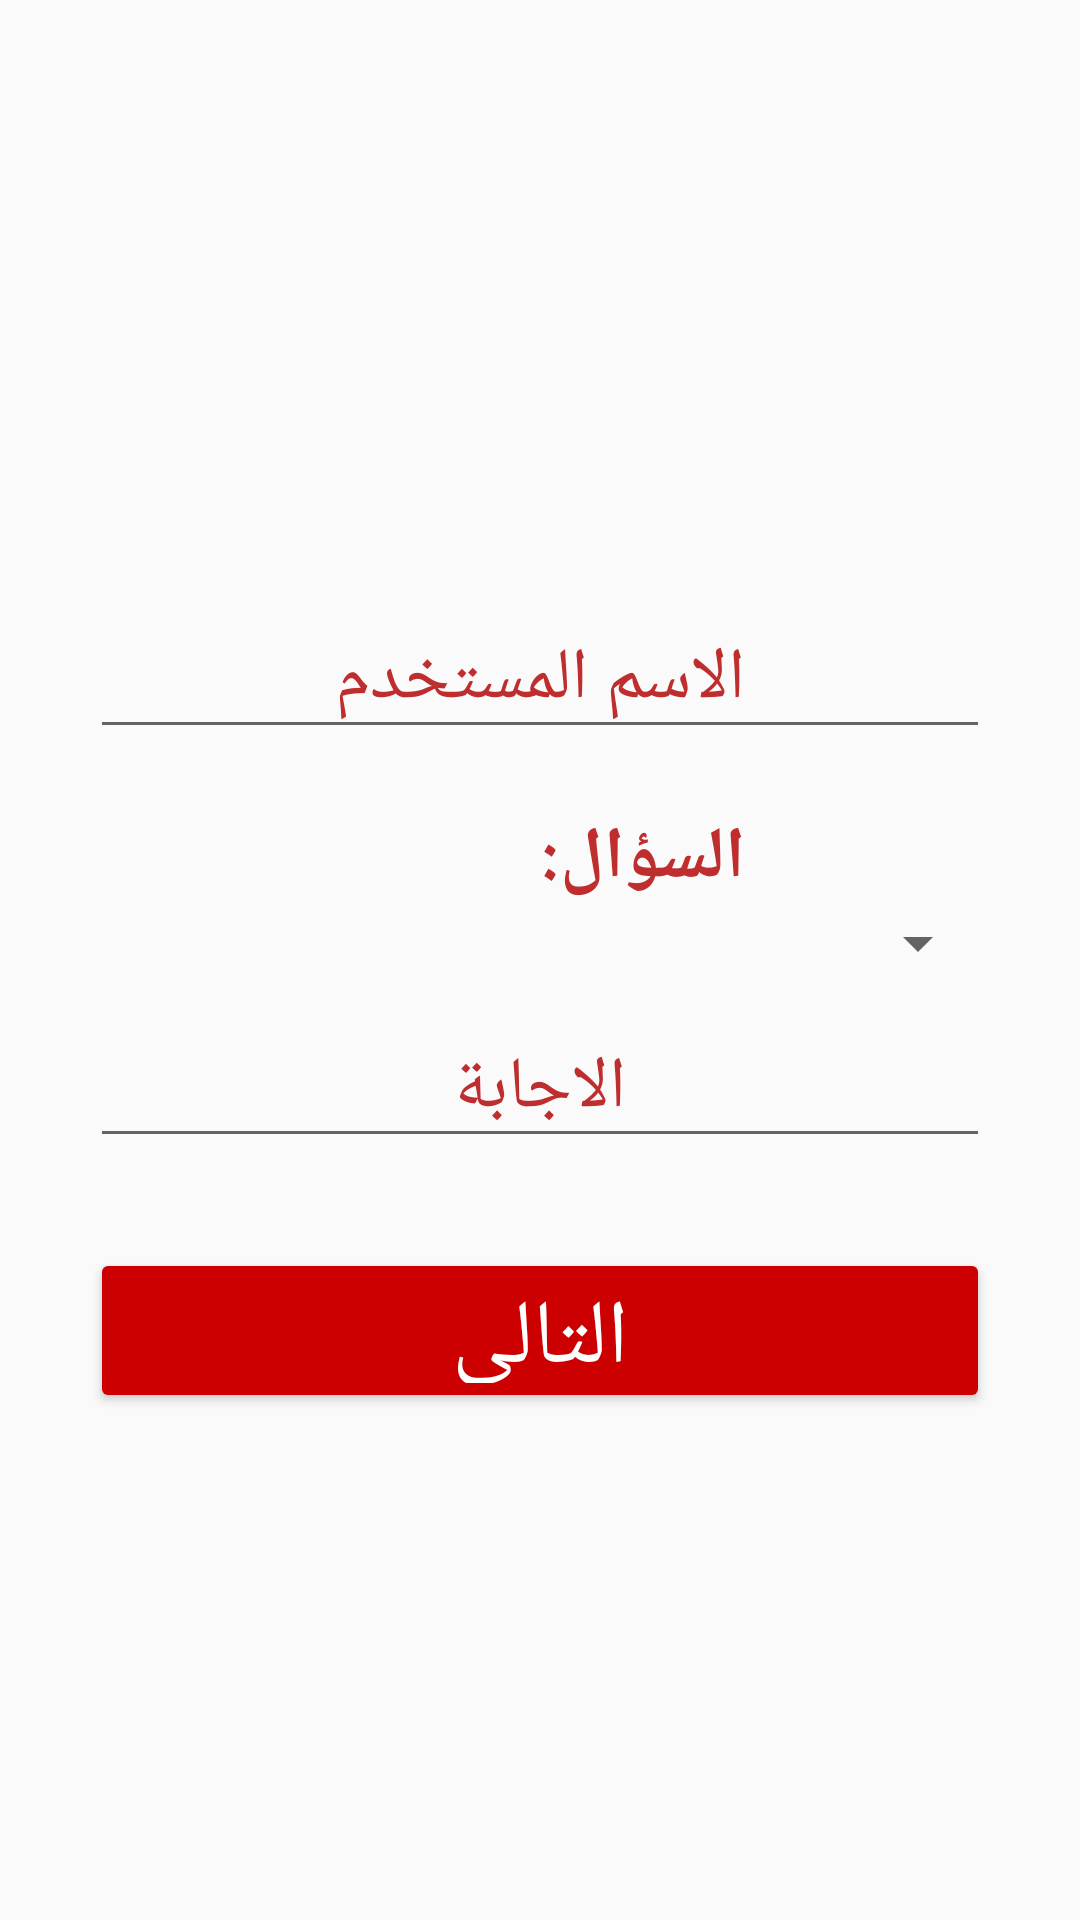

Here is an Android app screen rendered from its layout file. Give the layout XML and the strings, colors and styles it references.
<!-- AndroidManifest.xml: application theme AppTheme -->
<!-- res/layout/security_p.xml -->
<?xml version="1.0" encoding="utf-8"?>
<LinearLayout
    xmlns:android="http://schemas.android.com/apk/res/android"
    xmlns:app="http://schemas.android.com/apk/res-auto"
    xmlns:tools="http://schemas.android.com/tools"
    android:layout_width="match_parent"
    android:layout_height="match_parent"
    android:orientation="vertical"
    android:paddingLeft="30dp"
    android:paddingRight="30dp"
    android:paddingTop="200dp">




    <EditText
        android:id="@+id/uuser"
        android:layout_width="match_parent"
        android:layout_height="wrap_content"
        android:textColorHighlight="#BE2E2E"
        android:textColorHint="#BE2E2E"
        android:inputType="textPersonName"
        android:hint="الاسم المستخدم"
        android:textAlignment="center"
        android:textSize="24dp"
/>

    <TextView
        android:id="@+id/qqq"
        android:layout_width="wrap_content"
        android:layout_height="wrap_content"
        android:text="السؤال:"
        android:textColor="#BE2E2E"
        android:textSize="24dp"
        android:textStyle="bold"
        android:paddingLeft="150dp"
        android:paddingTop="20dp"/>

    <Spinner
        android:id="@+id/spinner_question"
        android:layout_width="match_parent"
        android:layout_height="wrap_content"
        />

    <EditText
        android:id="@+id/answerr"
        android:layout_width="match_parent"
        android:layout_height="wrap_content"
        android:hint="الاجابة"
        android:inputType="textEmailAddress"
        android:paddingTop="20dp"
        android:textAlignment="center"
        android:textColorHighlight="#BE2E2E"
        android:textColorHint="#BE2E2E"
        android:textSize="24dp" />



    <ProgressBar
        android:id="@+id/loading"
        android:layout_marginTop="30dp"
        android:visibility="gone"
        android:layout_width="match_parent"
        android:layout_height="wrap_content"/>

    <Button
        android:id="@+id/next"
        android:backgroundTint="@android:color/holo_red_dark"
        android:textColor="@android:color/white"
        android:text="التالي"
        android:textSize="30dp"
        android:layout_marginTop="30dp"
        android:layout_width="match_parent"
        android:layout_height="55dp"/>



</LinearLayout>
<!-- resources referenced by this layout -->
<resources>
  <style name="AppTheme" parent="Theme.AppCompat.Light.DarkActionBar">
          
          <item name="colorPrimary">@color/colorPrimary</item>
          <item name="colorPrimaryDark">@color/colorPrimaryDark</item>
          <item name="colorAccent">@color/colorAccent</item>
      </style>
  <color name="colorPrimary">#BE2E2E</color>
  <color name="colorPrimaryDark">#C92323</color>
  <color name="colorAccent">#E21C0D</color>
</resources>
